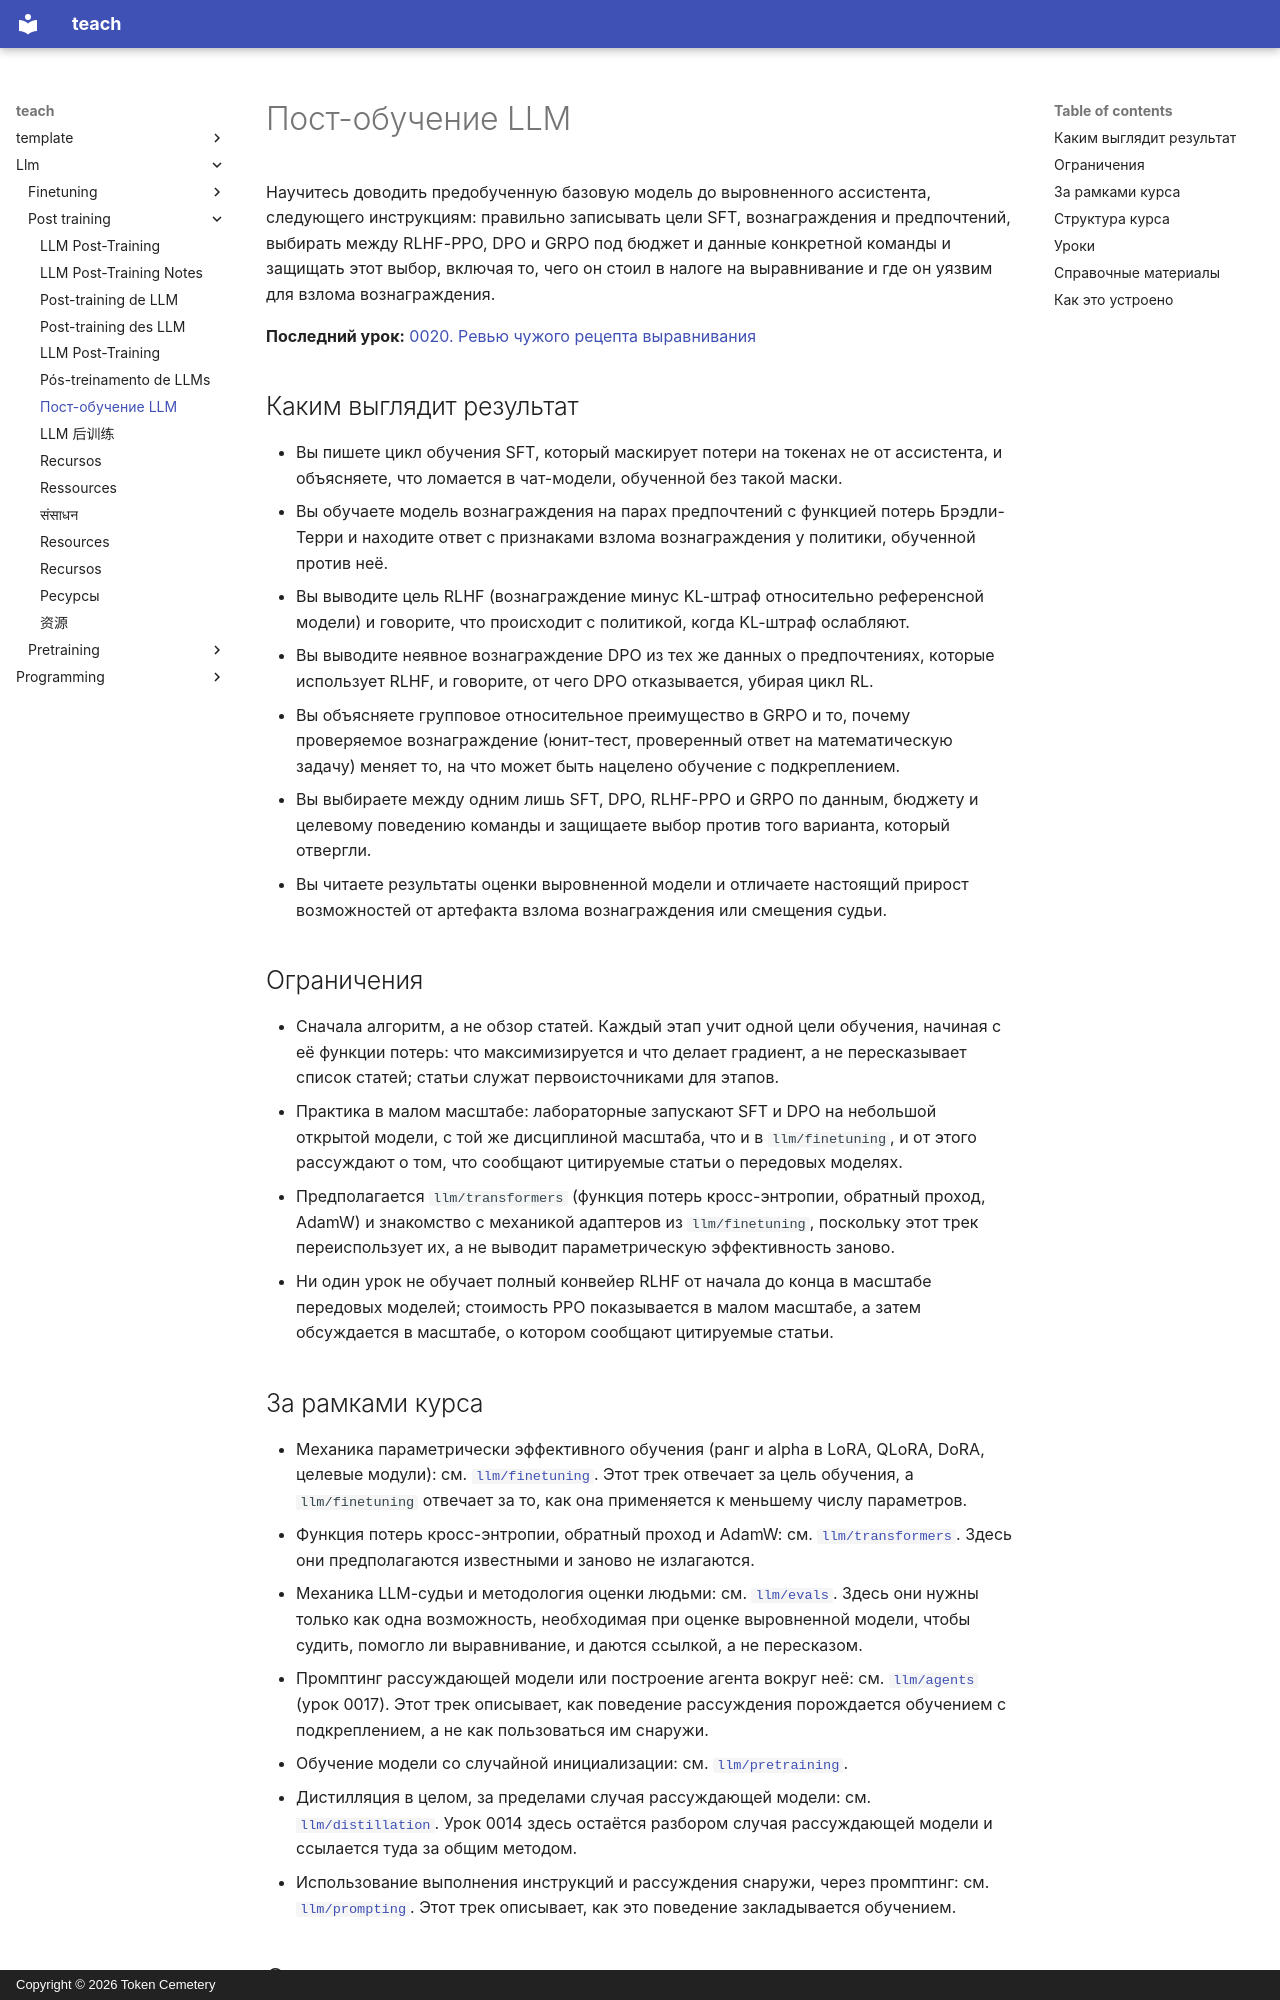

repository: TokenCemetery/teach · page: llm/post-training/README.ru/index.html · generator: mkdocs · copyright: Copyright © 2026 Token Cemetery

---
title: "Пост-обучение LLM"
description: "Выравнивание базовой модели: SFT, моделирование вознаграждения, RLHF, DPO и GRPO, и умение выбрать подходящий метод"
type: topic
---

# Пост-обучение LLM

Научитесь доводить предобученную базовую модель до выровненного ассистента, следующего инструкциям: правильно записывать цели SFT, вознаграждения и предпочтений, выбирать между RLHF-PPO, DPO и GRPO под бюджет и данные конкретной команды и защищать этот выбор, включая то, чего он стоил в налоге на выравнивание и где он уязвим для взлома вознаграждения.

**Последний урок:** [0020. Ревью чужого рецепта выравнивания](lessons/0020-reviewing-someone-elses-alignment-recipe.md)

## Каким выглядит результат

- Вы пишете цикл обучения SFT, который маскирует потери на токенах не от ассистента, и объясняете, что ломается в чат-модели, обученной без такой маски.
- Вы обучаете модель вознаграждения на парах предпочтений с функцией потерь Брэдли-Терри и находите ответ с признаками взлома вознаграждения у политики, обученной против неё.
- Вы выводите цель RLHF (вознаграждение минус KL-штраф относительно референсной модели) и говорите, что происходит с политикой, когда KL-штраф ослабляют.
- Вы выводите неявное вознаграждение DPO из тех же данных о предпочтениях, которые использует RLHF, и говорите, от чего DPO отказывается, убирая цикл RL.
- Вы объясняете групповое относительное преимущество в GRPO и то, почему проверяемое вознаграждение (юнит-тест, проверенный ответ на математическую задачу) меняет то, на что может быть нацелено обучение с подкреплением.
- Вы выбираете между одним лишь SFT, DPO, RLHF-PPO и GRPO по данным, бюджету и целевому поведению команды и защищаете выбор против того варианта, который отвергли.
- Вы читаете результаты оценки выровненной модели и отличаете настоящий прирост возможностей от артефакта взлома вознаграждения или смещения судьи.

## Ограничения

- Сначала алгоритм, а не обзор статей. Каждый этап учит одной цели обучения, начиная с её функции потерь: что максимизируется и что делает градиент, а не пересказывает список статей; статьи служат первоисточниками для этапов.
- Практика в малом масштабе: лабораторные запускают SFT и DPO на небольшой открытой модели, с той же дисциплиной масштаба, что и в `llm/finetuning`, и от этого рассуждают о том, что сообщают цитируемые статьи о передовых моделях.
- Предполагается `llm/transformers` (функция потерь кросс-энтропии, обратный проход, AdamW) и знакомство с механикой адаптеров из `llm/finetuning`, поскольку этот трек переиспользует их, а не выводит параметрическую эффективность заново.
- Ни один урок не обучает полный конвейер RLHF от начала до конца в масштабе передовых моделей; стоимость PPO показывается в малом масштабе, а затем обсуждается в масштабе, о котором сообщают цитируемые статьи.

## За рамками курса

- Механика параметрически эффективного обучения (ранг и alpha в LoRA, QLoRA, DoRA, целевые модули): см. [`llm/finetuning`](../../llm/finetuning/). Этот трек отвечает за цель обучения, а `llm/finetuning` отвечает за то, как она применяется к меньшему числу параметров.
- Функция потерь кросс-энтропии, обратный проход и AdamW: см. [`llm/transformers`](../../llm/transformers/). Здесь они предполагаются известными и заново не излагаются.
- Механика LLM-судьи и методология оценки людьми: см. [`llm/evals`](../../llm/evals/). Здесь они нужны только как одна возможность, необходимая при оценке выровненной модели, чтобы судить, помогло ли выравнивание, и даются ссылкой, а не пересказом.
- Промптинг рассуждающей модели или построение агента вокруг неё: см. [`llm/agents`](../../llm/agents/) (урок 0017). Этот трек описывает, как поведение рассуждения порождается обучением с подкреплением, а не как пользоваться им снаружи.
- Обучение модели со случайной инициализации: см. [`llm/pretraining`](../../llm/pretraining/).
- Дистилляция в целом, за пределами случая рассуждающей модели: см. [`llm/distillation`](../../llm/distillation/). Урок 0014 здесь остаётся разбором случая рассуждающей модели и ссылается туда за общим методом.
- Использование выполнения инструкций и рассуждения снаружи, через промптинг: см. [`llm/prompting`](../../llm/prompting/). Этот трек описывает, как это поведение закладывается обучением.
